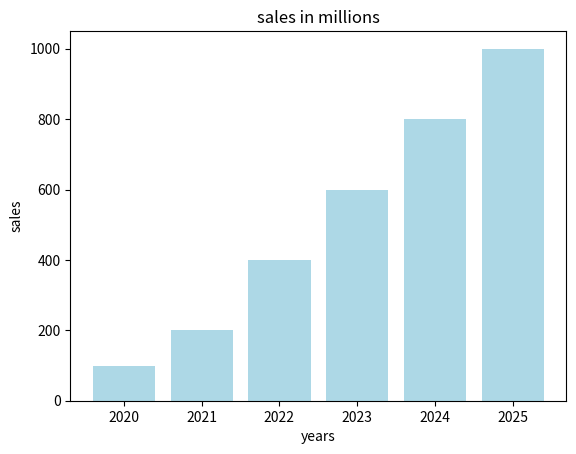

Source code (Python):
import matplotlib.pyplot as plt
import numpy as np

a = np.array([1, 2, 3])
b = np.array([4, 5, 6])

result = np.hstack((a, b))
result1 = np.vstack((a, b))
print(result)
print(result1)

result2 = np.vstack((a, b))

for i in range(result2.shape[0]):
    for j in range(result2.shape[1]):
        print(f"Element ({i}, {j}): {result2[i, j]}")



x = np.array([2020,2021,2022,2023,2024,2025])
y = np.array([100,200,400,600,800,1000])

plt.bar(x,y, color='lightblue')
plt.title('sales in millions')
plt.xlabel("years")
plt.ylabel("sales")
plt.show()


a = np.array([1, 2, 3,4,5,6,7,8,9,10,11,12])
a = a.reshape(4,3)
n,m = np.shape(a)
print(a)
for i in range(n):
    for j in range(m):
        print(f"Element ({i}, {j}): {a[i, j]}")

a2 = np.delete(a,[0],1)
print(a2)

a = np.array([[1,2,3,4,5,6],[7,8,9,10,11,12]])
for i in np.nditer(a):
    print(i)

